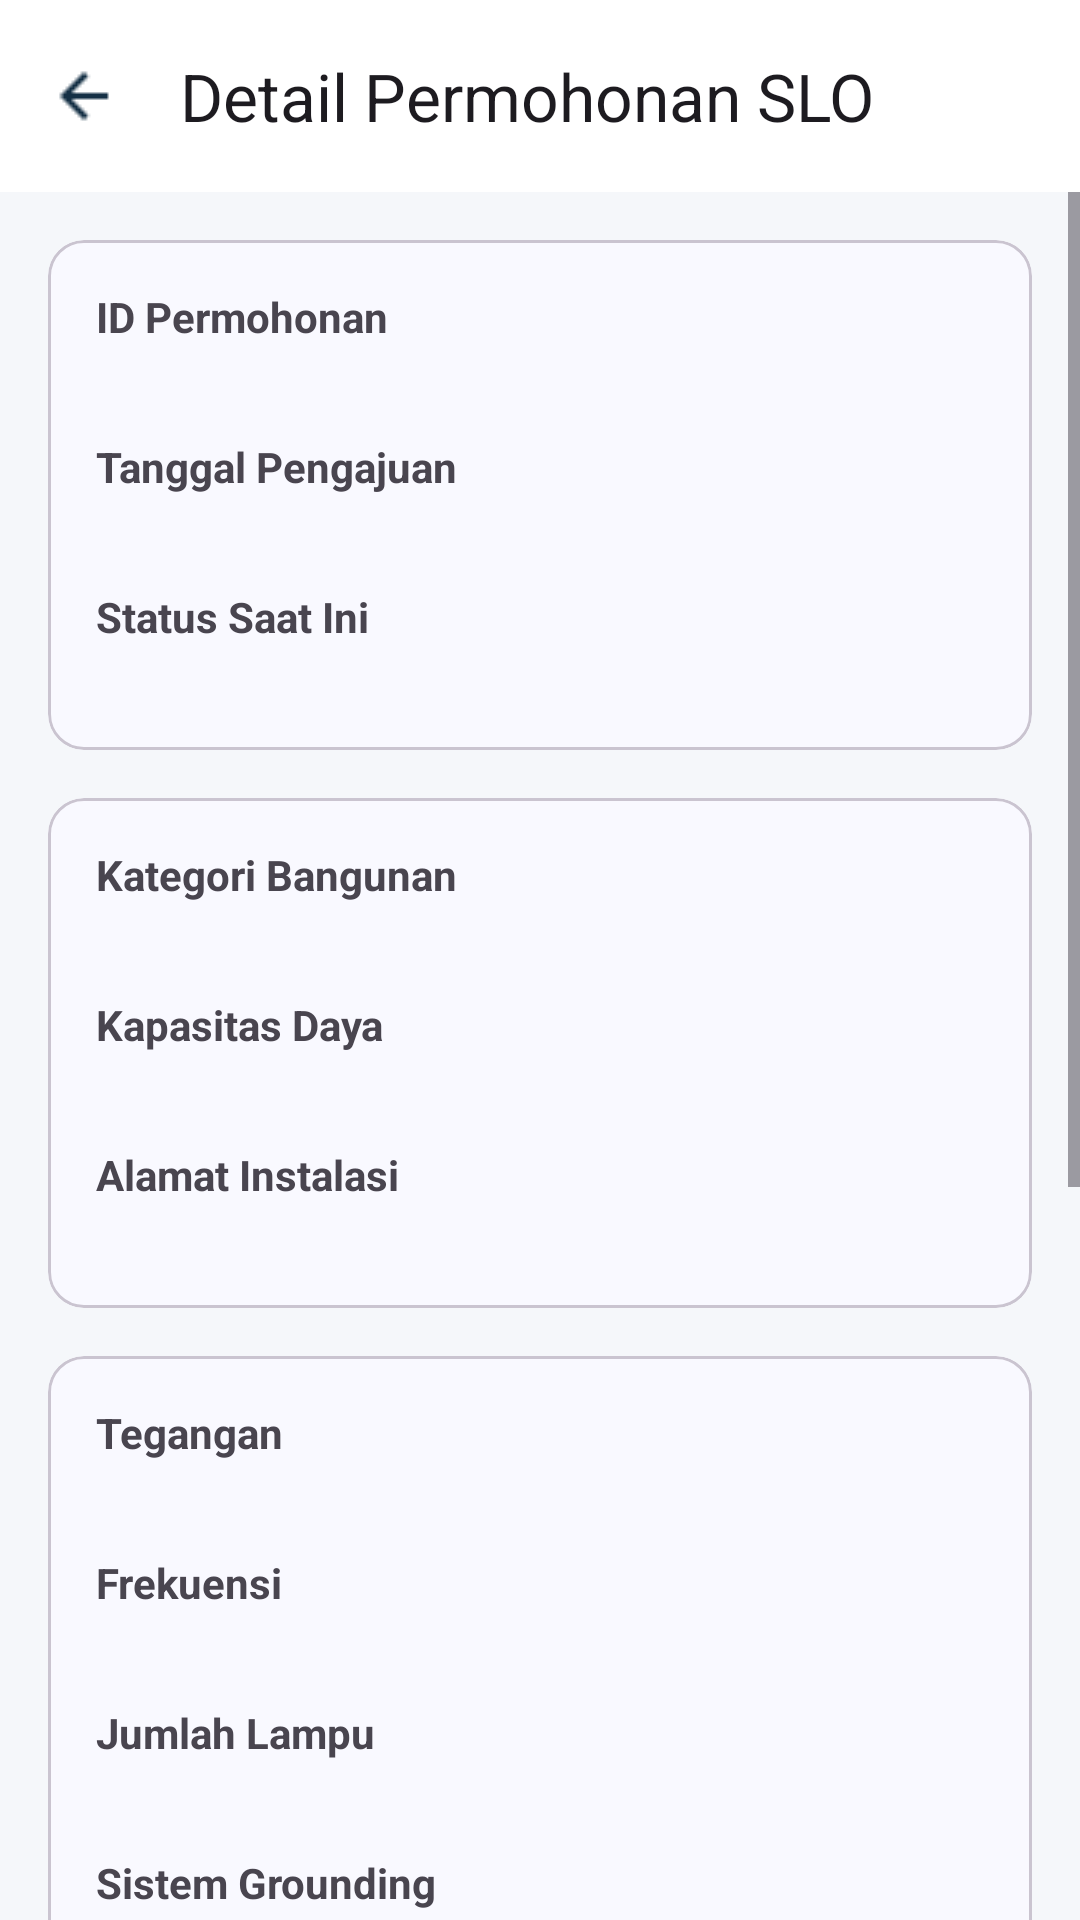

Android layout source for this screen:
<!-- AndroidManifest.xml: application theme Theme.Siujanggatrik -->
<!-- res/layout/activity_admin_detail_slo.xml -->
<?xml version="1.0" encoding="utf-8"?>
<LinearLayout xmlns:android="http://schemas.android.com/apk/res/android"
    xmlns:app="http://schemas.android.com/apk/res-auto"
    android:layout_width="match_parent"
    android:layout_height="match_parent"
    android:orientation="vertical"
    android:background="#F5F7FA">

    <com.google.android.material.appbar.MaterialToolbar
        android:id="@+id/toolbar"
        android:layout_width="match_parent"
        android:layout_height="?attr/actionBarSize"
        android:background="@android:color/white"
        app:title="Detail Permohonan SLO"
        app:navigationIcon="@drawable/ic_arrow_back"/>

    <ScrollView
        android:layout_width="match_parent"
        android:layout_height="match_parent">

        <LinearLayout
            android:layout_width="match_parent"
            android:layout_height="wrap_content"
            android:padding="16dp"
            android:orientation="vertical">

            

            <com.google.android.material.card.MaterialCardView
                android:layout_width="match_parent"
                android:layout_height="wrap_content"
                app:cardCornerRadius="12dp"
                app:cardBackgroundColor="@color/card">

                <LinearLayout
                    android:layout_width="match_parent"
                    android:layout_height="wrap_content"
                    android:orientation="vertical"
                    android:padding="16dp">

                    <TextView
                        android:layout_width="match_parent"
                        android:layout_height="wrap_content"
                        android:text="ID Permohonan"
                        android:textStyle="bold"/>

                    <TextView
                        android:layout_width="match_parent"
                        android:layout_height="wrap_content"
                        android:id="@+id/tvIdPermohonan"/>

                    <TextView
                        android:layout_width="match_parent"
                        android:layout_height="wrap_content"
                        android:layout_marginTop="12dp"
                        android:text="Tanggal Pengajuan"
                        android:textStyle="bold"/>

                    <TextView
                        android:layout_width="match_parent"
                        android:layout_height="wrap_content"
                        android:id="@+id/tvTanggal"/>

                    <TextView
                        android:layout_width="match_parent"
                        android:layout_height="wrap_content"
                        android:layout_marginTop="12dp"
                        android:text="Status Saat Ini"
                        android:textStyle="bold"/>

                    <TextView
                        android:layout_width="match_parent"
                        android:layout_height="wrap_content"
                        android:id="@+id/tvStatus"
                        android:textStyle="bold"/>

                </LinearLayout>

            </com.google.android.material.card.MaterialCardView>

            

            <com.google.android.material.card.MaterialCardView
                android:layout_width="match_parent"
                android:layout_height="wrap_content"
                android:layout_marginTop="16dp"
                app:cardCornerRadius="12dp"
                app:cardBackgroundColor="@color/card">

                <LinearLayout
                    android:layout_width="match_parent"
                    android:layout_height="wrap_content"
                    android:padding="16dp"
                    android:orientation="vertical">

                    <TextView
                        android:layout_width="match_parent"
                        android:layout_height="wrap_content"
                        android:text="Kategori Bangunan"
                        android:textStyle="bold"/>

                    <TextView
                        android:layout_width="match_parent"
                        android:layout_height="wrap_content"
                        android:id="@+id/tvKategori"/>

                    <TextView
                        android:layout_width="match_parent"
                        android:layout_height="wrap_content"
                        android:layout_marginTop="12dp"
                        android:text="Kapasitas Daya"
                        android:textStyle="bold"/>

                    <TextView
                        android:layout_width="match_parent"
                        android:layout_height="wrap_content"
                        android:id="@+id/tvDaya"/>

                    <TextView
                        android:layout_width="match_parent"
                        android:layout_height="wrap_content"
                        android:layout_marginTop="12dp"
                        android:text="Alamat Instalasi"
                        android:textStyle="bold"/>

                    <TextView
                        android:layout_width="match_parent"
                        android:layout_height="wrap_content"
                        android:id="@+id/tvAlamat"/>

                </LinearLayout>

            </com.google.android.material.card.MaterialCardView>

            

            <com.google.android.material.card.MaterialCardView
                android:layout_width="match_parent"
                android:layout_height="wrap_content"
                android:layout_marginTop="16dp"
                app:cardCornerRadius="12dp"
                app:cardBackgroundColor="@color/card">

                <LinearLayout
                    android:layout_width="match_parent"
                    android:layout_height="wrap_content"
                    android:padding="16dp"
                    android:orientation="vertical">

                    <TextView
                        android:layout_width="match_parent"
                        android:layout_height="wrap_content"
                        android:text="Tegangan"
                        android:textStyle="bold"/>

                    <TextView
                        android:layout_width="match_parent"
                        android:layout_height="wrap_content"
                        android:id="@+id/tvTegangan"/>

                    <TextView
                        android:layout_width="match_parent"
                        android:layout_height="wrap_content"
                        android:layout_marginTop="12dp"
                        android:text="Frekuensi"
                        android:textStyle="bold"/>

                    <TextView
                        android:layout_width="match_parent"
                        android:layout_height="wrap_content"
                        android:id="@+id/tvFrekuensi"/>

                    <TextView
                        android:layout_width="match_parent"
                        android:layout_height="wrap_content"
                        android:layout_marginTop="12dp"
                        android:text="Jumlah Lampu"
                        android:textStyle="bold"/>

                    <TextView
                        android:layout_width="match_parent"
                        android:layout_height="wrap_content"
                        android:id="@+id/tvLampu"/>

                    <TextView
                        android:layout_width="match_parent"
                        android:layout_height="wrap_content"
                        android:layout_marginTop="12dp"
                        android:text="Sistem Grounding"
                        android:textStyle="bold"/>

                    <TextView
                        android:layout_width="match_parent"
                        android:layout_height="wrap_content"
                        android:id="@+id/tvGrounding"/>

                </LinearLayout>

            </com.google.android.material.card.MaterialCardView>

            

            <com.google.android.material.card.MaterialCardView
                android:layout_width="match_parent"
                android:layout_height="wrap_content"
                android:layout_marginTop="16dp"
                app:cardCornerRadius="12dp">

                <LinearLayout
                    android:layout_width="match_parent"
                    android:layout_height="wrap_content"
                    android:padding="16dp"
                    android:orientation="vertical">

                    <com.google.android.material.button.MaterialButton
                        android:id="@+id/btnDenah"
                        android:layout_width="match_parent"
                        android:layout_height="wrap_content"
                        android:text="Lihat Denah Lokasi"
                        android:backgroundTint="@color/blue"
                        android:textColor="@color/white"/>

                    <com.google.android.material.button.MaterialButton
                        android:id="@+id/btnSld"
                        android:backgroundTint="@color/blue"
                        android:textColor="@color/white"
                        android:layout_width="match_parent"
                        android:layout_height="wrap_content"
                        android:text="Lihat Single Line Diagram"/>

                    <com.google.android.material.button.MaterialButton
                        android:id="@+id/btnNidi"
                        android:backgroundTint="@color/blue"
                        android:textColor="@color/white"
                        android:layout_width="match_parent"
                        android:layout_height="wrap_content"
                        android:text="Lihat Sertifikat NIDI"/>

                </LinearLayout>

            </com.google.android.material.card.MaterialCardView>

            

            <com.google.android.material.card.MaterialCardView
                android:layout_width="match_parent"
                android:layout_height="wrap_content"
                android:layout_marginTop="16dp"
                app:cardCornerRadius="12dp"
                app:cardBackgroundColor="@color/card">

                <LinearLayout
                    android:layout_width="match_parent"
                    android:layout_height="wrap_content"
                    android:orientation="vertical"
                    android:padding="16dp">

                    <TextView
                        android:layout_width="match_parent"
                        android:layout_height="wrap_content"
                        android:text="Ubah Status Permohonan"
                        android:textStyle="bold"/>

                    <AutoCompleteTextView
                        android:id="@+id/spStatus"
                        android:layout_width="match_parent"
                        android:layout_height="wrap_content"
                        android:layout_marginTop="12dp"
                        android:hint="Pilih Status"/>

                    <com.google.android.material.button.MaterialButton
                        android:id="@+id/btnSimpanStatus"
                        android:backgroundTint="@color/blue"
                        android:textColor="@color/white"
                        android:layout_width="match_parent"
                        android:layout_height="wrap_content"
                        android:layout_marginTop="16dp"
                        android:text="Simpan Status"/>

                </LinearLayout>

            </com.google.android.material.card.MaterialCardView>

        </LinearLayout>

    </ScrollView>

</LinearLayout>
<!-- resources referenced by this layout -->
<resources>
  <color name="blue">#263143</color>
  <color name="card">#F9F9FF</color>
  <color name="white">#FFFFFFFF</color>
  <!-- drawable ic_arrow_back: png bitmap (drawable, 357 bytes) -->
  <style name="Theme.Siujanggatrik" parent="Base.Theme.Siujanggatrik" />
  <style name="Base.Theme.Siujanggatrik" parent="Theme.Material3.DayNight.NoActionBar">
          
          
      </style>
</resources>
